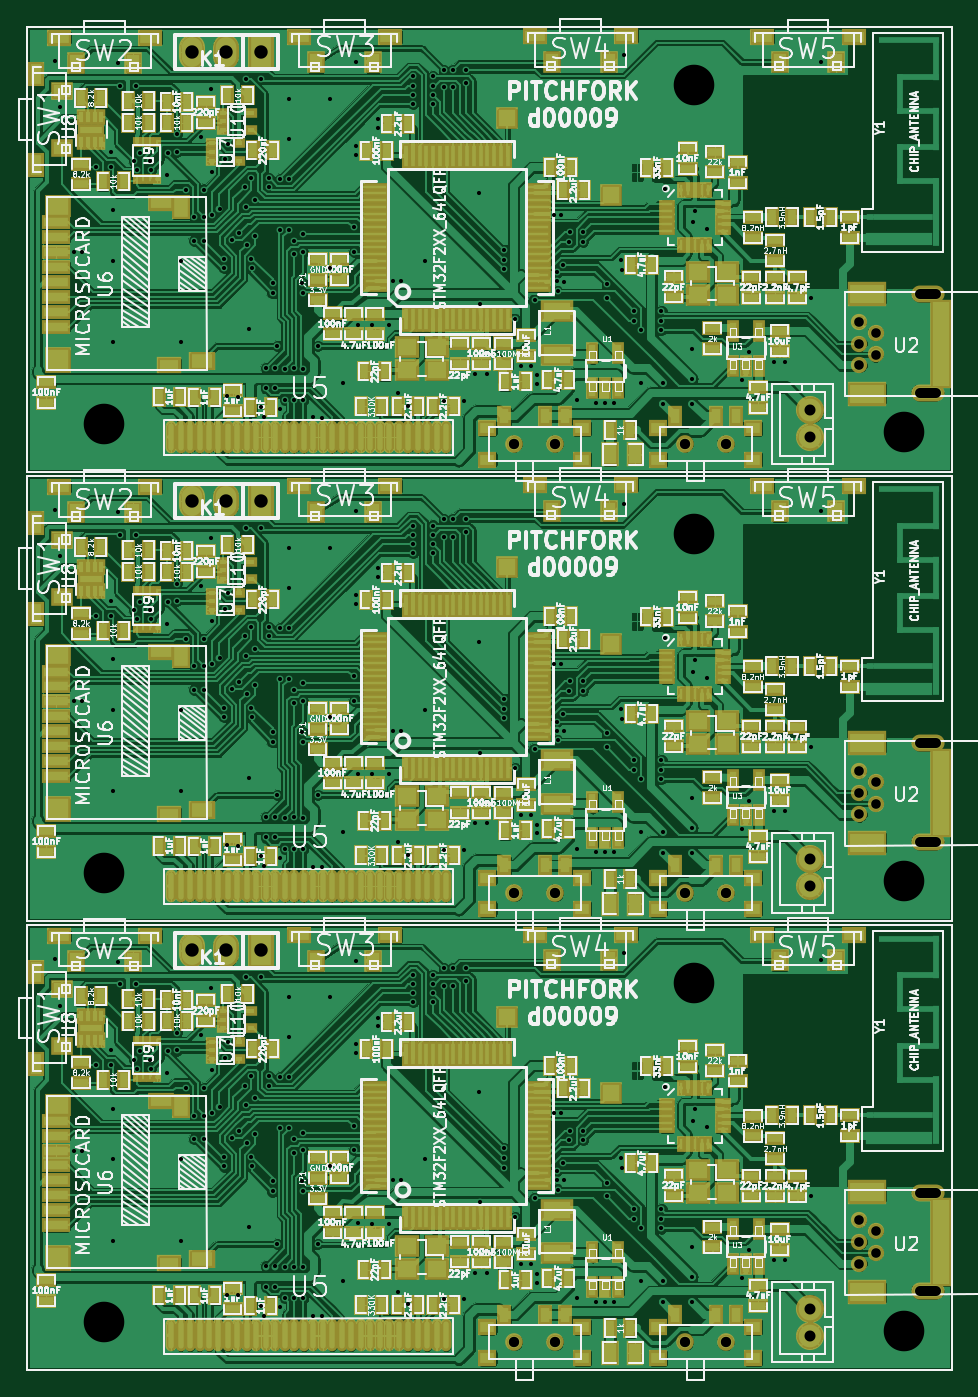
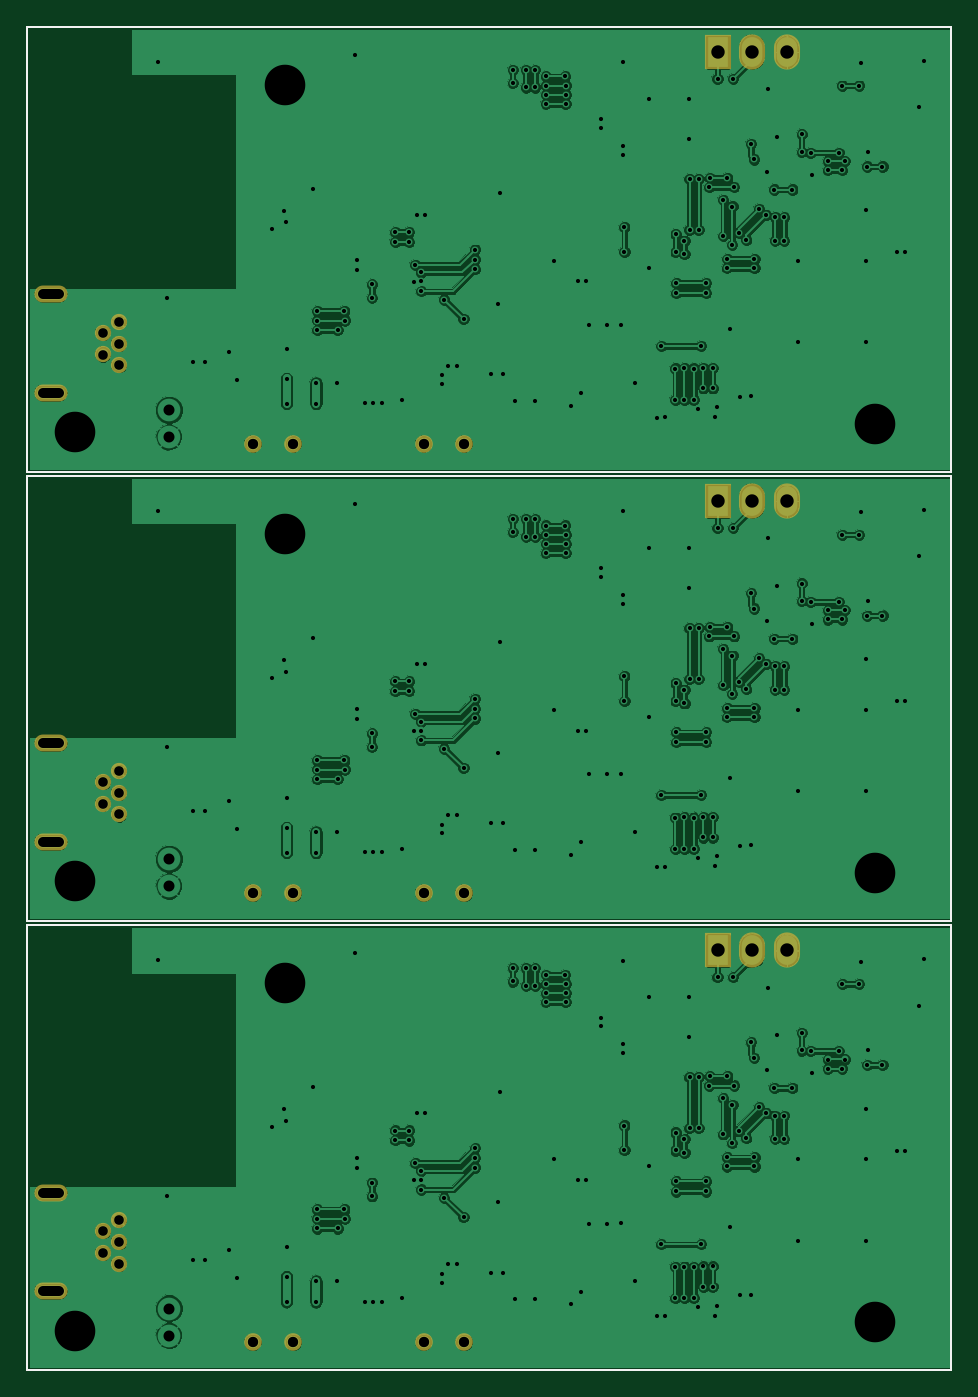
Circuit board: 9 layer files. Board 68.3 x 99.2 mm.
- bottom_copper: pitchfork_205_lqfp64-B.Cu.gbr (258216 bytes)
- bottom_mask: pitchfork_205_lqfp64-B.Mask.gbr (2515 bytes)
- bottom_silk: pitchfork_205_lqfp64-B.SilkS.gbr (1215 bytes)
- outline: pitchfork_205_lqfp64-Edge.Cuts.gbr (1215 bytes)
- top_copper: pitchfork_205_lqfp64-F.Cu.gbr (1159913 bytes)
- top_mask: pitchfork_205_lqfp64-F.Mask.gbr (29927 bytes)
- paste: pitchfork_205_lqfp64-F.Paste.gbr (28342 bytes)
- top_silk: pitchfork_205_lqfp64-F.SilkS.gbr (357093 bytes)
- drill: pitchfork_205_lqfp64.drl (9581 bytes)

=== bottom_copper: pitchfork_205_lqfp64-B.Cu.gbr (258216 bytes, source omitted) ===
=== bottom_mask: pitchfork_205_lqfp64-B.Mask.gbr ===
G04 #@! TF.FileFunction,Soldermask,Bot*
%FSLAX46Y46*%
G04 Gerber Fmt 4.6, Leading zero omitted, Abs format (unit mm)*
G04 Created by KiCad (PCBNEW 4.0.2+dfsg1-stable) date Wed 16 Mar 2016 07:28:31 PM CET*
%MOMM*%
G01*
G04 APERTURE LIST*
%ADD10C,0.150000*%
%ADD11C,1.300000*%
%ADD12C,1.200000*%
%ADD13O,2.450000X1.250000*%
%ADD14R,1.924000X2.599640*%
%ADD15O,1.924000X2.599640*%
G04 APERTURE END LIST*
D10*
X166650000Y-162055000D02*
X166650000Y-162155000D01*
X234910000Y-162055000D02*
X166650000Y-162055000D01*
X166650000Y-194880000D02*
X166650000Y-194855000D01*
X234910000Y-194880000D02*
X166650000Y-194880000D01*
X234905000Y-162030000D02*
X234905000Y-194880000D01*
X166650000Y-162080000D02*
X166650000Y-194880000D01*
X166650000Y-128910000D02*
X166650000Y-161710000D01*
X234905000Y-128860000D02*
X234905000Y-161710000D01*
X234910000Y-161710000D02*
X166650000Y-161710000D01*
X166650000Y-161710000D02*
X166650000Y-161685000D01*
X234910000Y-128885000D02*
X166650000Y-128885000D01*
X166650000Y-128885000D02*
X166650000Y-128985000D01*
X166650000Y-95725000D02*
X166650000Y-95825000D01*
X234910000Y-95725000D02*
X166650000Y-95725000D01*
X166650000Y-128550000D02*
X166650000Y-128525000D01*
X234910000Y-128550000D02*
X166650000Y-128550000D01*
X234905000Y-95700000D02*
X234905000Y-128550000D01*
X166650000Y-95750000D02*
X166650000Y-128550000D01*
D11*
X202629920Y-192842920D03*
X205629920Y-192842920D03*
X215240080Y-192842920D03*
X218240080Y-192842920D03*
D12*
X228100000Y-187030000D03*
X229300000Y-186230000D03*
X228100000Y-185430000D03*
X228100000Y-183830000D03*
D13*
X233150000Y-181780000D03*
X233150000Y-189080000D03*
D12*
X229300000Y-184630000D03*
D14*
X183890000Y-163905000D03*
D15*
X181350000Y-163905000D03*
X178810000Y-163905000D03*
D14*
X183890000Y-130735000D03*
D15*
X181350000Y-130735000D03*
X178810000Y-130735000D03*
D12*
X228100000Y-153860000D03*
X229300000Y-153060000D03*
X228100000Y-152260000D03*
X228100000Y-150660000D03*
D13*
X233150000Y-148610000D03*
X233150000Y-155910000D03*
D12*
X229300000Y-151460000D03*
D11*
X215240080Y-159672920D03*
X218240080Y-159672920D03*
X202629920Y-159672920D03*
X205629920Y-159672920D03*
X202629920Y-126512920D03*
X205629920Y-126512920D03*
X215240080Y-126512920D03*
X218240080Y-126512920D03*
D12*
X228100000Y-120700000D03*
X229300000Y-119900000D03*
X228100000Y-119100000D03*
X228100000Y-117500000D03*
D13*
X233150000Y-115450000D03*
X233150000Y-122750000D03*
D12*
X229300000Y-118300000D03*
D14*
X183890000Y-97575000D03*
D15*
X181350000Y-97575000D03*
X178810000Y-97575000D03*
M02*

=== bottom_silk: pitchfork_205_lqfp64-B.SilkS.gbr ===
G04 #@! TF.FileFunction,Legend,Bot*
%FSLAX46Y46*%
G04 Gerber Fmt 4.6, Leading zero omitted, Abs format (unit mm)*
G04 Created by KiCad (PCBNEW 4.0.2+dfsg1-stable) date Wed 16 Mar 2016 07:28:31 PM CET*
%MOMM*%
G01*
G04 APERTURE LIST*
%ADD10C,0.150000*%
G04 APERTURE END LIST*
D10*
X166650000Y-162055000D02*
X166650000Y-162155000D01*
X234910000Y-162055000D02*
X166650000Y-162055000D01*
X166650000Y-194880000D02*
X166650000Y-194855000D01*
X234910000Y-194880000D02*
X166650000Y-194880000D01*
X234905000Y-162030000D02*
X234905000Y-194880000D01*
X166650000Y-162080000D02*
X166650000Y-194880000D01*
X166650000Y-128910000D02*
X166650000Y-161710000D01*
X234905000Y-128860000D02*
X234905000Y-161710000D01*
X234910000Y-161710000D02*
X166650000Y-161710000D01*
X166650000Y-161710000D02*
X166650000Y-161685000D01*
X234910000Y-128885000D02*
X166650000Y-128885000D01*
X166650000Y-128885000D02*
X166650000Y-128985000D01*
X166650000Y-95725000D02*
X166650000Y-95825000D01*
X234910000Y-95725000D02*
X166650000Y-95725000D01*
X166650000Y-128550000D02*
X166650000Y-128525000D01*
X234910000Y-128550000D02*
X166650000Y-128550000D01*
X234905000Y-95700000D02*
X234905000Y-128550000D01*
X166650000Y-95750000D02*
X166650000Y-128550000D01*
M02*

=== outline: pitchfork_205_lqfp64-Edge.Cuts.gbr ===
G04 #@! TF.FileFunction,Profile,NP*
%FSLAX46Y46*%
G04 Gerber Fmt 4.6, Leading zero omitted, Abs format (unit mm)*
G04 Created by KiCad (PCBNEW 4.0.2+dfsg1-stable) date Wed 16 Mar 2016 07:28:31 PM CET*
%MOMM*%
G01*
G04 APERTURE LIST*
%ADD10C,0.150000*%
G04 APERTURE END LIST*
D10*
X166650000Y-162055000D02*
X166650000Y-162155000D01*
X234910000Y-162055000D02*
X166650000Y-162055000D01*
X166650000Y-194880000D02*
X166650000Y-194855000D01*
X234910000Y-194880000D02*
X166650000Y-194880000D01*
X234905000Y-162030000D02*
X234905000Y-194880000D01*
X166650000Y-162080000D02*
X166650000Y-194880000D01*
X166650000Y-128910000D02*
X166650000Y-161710000D01*
X234905000Y-128860000D02*
X234905000Y-161710000D01*
X234910000Y-161710000D02*
X166650000Y-161710000D01*
X166650000Y-161710000D02*
X166650000Y-161685000D01*
X234910000Y-128885000D02*
X166650000Y-128885000D01*
X166650000Y-128885000D02*
X166650000Y-128985000D01*
X166650000Y-95725000D02*
X166650000Y-95825000D01*
X234910000Y-95725000D02*
X166650000Y-95725000D01*
X166650000Y-128550000D02*
X166650000Y-128525000D01*
X234910000Y-128550000D02*
X166650000Y-128550000D01*
X234905000Y-95700000D02*
X234905000Y-128550000D01*
X166650000Y-95750000D02*
X166650000Y-128550000D01*
M02*

=== top_copper: pitchfork_205_lqfp64-F.Cu.gbr (1159913 bytes, source omitted) ===
=== top_mask: pitchfork_205_lqfp64-F.Mask.gbr (29927 bytes, source omitted) ===
=== paste: pitchfork_205_lqfp64-F.Paste.gbr (28342 bytes, source omitted) ===
=== top_silk: pitchfork_205_lqfp64-F.SilkS.gbr (357093 bytes, source omitted) ===
=== drill: pitchfork_205_lqfp64.drl (9581 bytes, source omitted) ===
